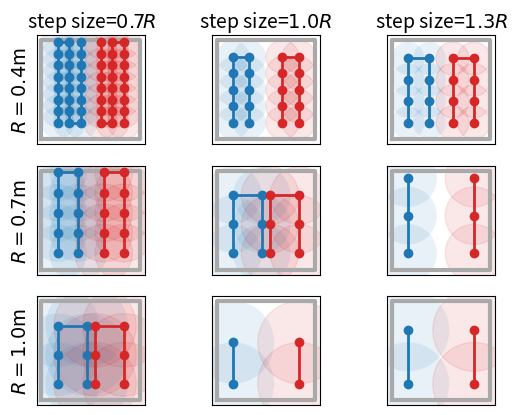

Write Python code to recreate this figure.
import numpy as np
import matplotlib.pyplot as plt

ARENA_SIZE = 2.4

arena = ARENA_SIZE * np.array([[0., 0.], [0., 1.], [1., 1.], [1., 0.], [0., 0.]]).T


def plot_scanning(ax, R=1., step_multiple=1., start_multiple=0.7):
    ax.set_aspect('equal')
    ax.plot(*arena, color='darkgrey', linewidth=3)
    ax.tick_params(axis='both', which='both', left=False, bottom=False,
                   labelbottom=False, labelleft=False)

    step = step_multiple * R
    # start = start_multiple * R
    start = 0.4
    X = np.arange(start, ARENA_SIZE / 2, step)
    Y = np.arange(start, ARENA_SIZE, step)

    for x in X:
        for y in Y:
            circle = plt.Circle((x, y), radius=R, alpha=0.1)
            ax.add_artist(circle)

            circle = plt.Circle((ARENA_SIZE-x, y), radius=R, alpha=0.1, color='tab:red')
            ax.add_artist(circle)

    path_xs = np.repeat(X, len(Y))
    path_ys = np.concatenate([Y[::(-1)**(i%2)] for i in range(len(X))])

    ax.plot(path_xs, path_ys, 'o-', color='tab:blue', linewidth=2)
    ax.plot(ARENA_SIZE - path_xs, path_ys, 'o-', color='tab:red', linewidth=2)

ROWS = 3
COLS = 3

fig, axes = plt.subplots(nrows=ROWS, ncols=COLS)

rs, steps = np.mgrid[0.4:1:1j*ROWS, 0.7:1.3:1j * COLS]
for i, (ax, r, step) in enumerate(zip(axes.flat, rs.flat, steps.flat)):
    plot_scanning(ax, r, step_multiple=step)

    if i % ROWS == 0:
        ax.set_ylabel(f'$R={r}$m',           fontsize=14)

    if i // COLS == 0:
        ax.set_title(f'step size=${step}R$', fontsize=14)



plt.show()